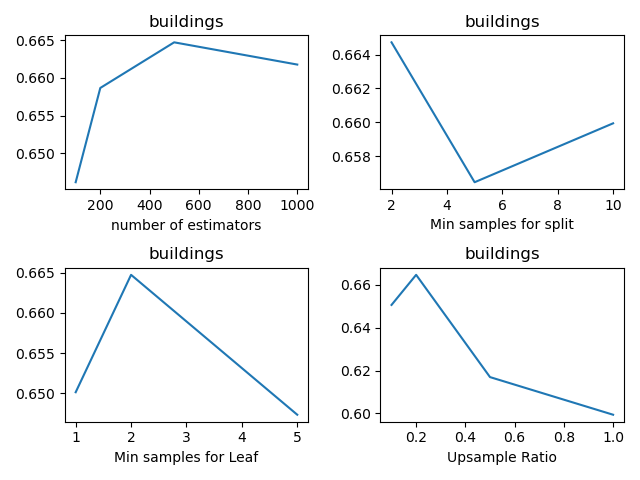

The data file committed next to this chart (first rows):
, n_estimators, min_samples_split, min_samples_leaf, sample_ratio, fscore_mean, fscore_std, fscore_threshold_mean, fscore_threshold_std, threshold_mean, threshold_std
0, 100, 2, 1, 0.1, 0.1291, 0.0529, 0.6141, 0.02442, 0.1958, 0.03521
1, 100, 2, 1, 0.2, 0.147, 0.0733, 0.6113, 0.01294, 0.1637, 0.02058
2, 100, 2, 1, 0.5, 0.1203, 0.0255, 0.6128, 0.02554, 0.1898, 0.03849
3, 100, 2, 1, 1.0, 0.1121, 0.02121, 0.6238, 0.02205, 0.1737, 0.02397
4, 100, 2, 2, 0.1, 0.04157, 0.04307, 0.6386, 0.007045, 0.1707, 0.01438
5, 100, 2, 2, 0.2, 0.08181, 0.02727, 0.6462, 0.03468, 0.2038, 0.02809
6, 100, 2, 2, 0.5, 0.1577, 0.05917, 0.5839, 0.01857, 0.2068, 0.03496
7, 100, 2, 2, 1.0, 0.1651, 0.04889, 0.5641, 0.02127, 0.245, 0.01995
8, 100, 2, 5, 0.1, 0.0, 0.0, 0.6442, 0.0479, 0.1908, 0.01523
9, 100, 2, 5, 0.2, 0.1016, 0.03444, 0.6409, 0.04148, 0.2259, 0.02978
10, 100, 2, 5, 0.5, 0.1824, 0.04917, 0.5994, 0.01834, 0.253, 0.03082
11, 100, 2, 5, 1.0, 0.2335, 0.0484, 0.5627, 0.02693, 0.2881, 0.01892
12, 100, 5, 1, 0.1, 0.1461, 0.07372, 0.6137, 0.01149, 0.1737, 0.02475
13, 100, 5, 1, 0.2, 0.1006, 0.04814, 0.6353, 0.01766, 0.1877, 0.03163
14, 100, 5, 1, 0.5, 0.09912, 0.06744, 0.6315, 0.0352, 0.1807, 0.01858
15, 100, 5, 1, 1.0, 0.1101, 0.07255, 0.6281, 0.02426, 0.1867, 0.02188
16, 100, 5, 2, 0.1, 0.03104, 0.04602, 0.6629, 0.02358, 0.1998, 0.01724
17, 100, 5, 2, 0.2, 0.1008, 0.0478, 0.6457, 0.01514, 0.2018, 0.03115
18, 100, 5, 2, 0.5, 0.1288, 0.05428, 0.6173, 0.02555, 0.2289, 0.0126
19, 100, 5, 2, 1.0, 0.2087, 0.03801, 0.578, 0.028, 0.252, 0.02355
20, 100, 5, 5, 0.1, 0.0, 0.0, 0.6343, 0.04776, 0.1777, 0.01299
21, 100, 5, 5, 0.2, 0.08259, 0.02735, 0.6328, 0.01925, 0.2189, 0.0126
22, 100, 5, 5, 0.5, 0.1551, 0.05717, 0.5997, 0.01423, 0.252, 0.0142
23, 100, 5, 5, 1.0, 0.2072, 0.04682, 0.5541, 0.01851, 0.2811, 0.01858
24, 100, 10, 1, 0.1, 0.1372, 0.06837, 0.6223, 0.01706, 0.1797, 0.03045
25, 100, 10, 1, 0.2, 0.1667, 0.04054, 0.6367, 0.01926, 0.2018, 0.03033
26, 100, 10, 1, 0.5, 0.1475, 0.05312, 0.6162, 0.01913, 0.1918, 0.021
27, 100, 10, 1, 1.0, 0.111, 0.02183, 0.6307, 0.01972, 0.1647, 0.02118
28, 100, 10, 2, 0.1, 0.01053, 0.02354, 0.6563, 0.01804, 0.2008, 0.02051
29, 100, 10, 2, 0.2, 0.1096, 0.03901, 0.626, 0.02721, 0.1958, 0.007446
30, 100, 10, 2, 0.5, 0.1562, 0.04904, 0.6092, 0.03066, 0.2219, 0.02159
31, 100, 10, 2, 1.0, 0.2039, 0.09513, 0.6079, 0.02099, 0.249, 0.01041
32, 100, 10, 5, 0.1, 0.0, 0.0, 0.6444, 0.02739, 0.1817, 0.01547
33, 100, 10, 5, 0.2, 0.09231, 0.02293, 0.6464, 0.01582, 0.239, 0.0229
34, 100, 10, 5, 0.5, 0.1459, 0.0578, 0.5746, 0.02743, 0.2369, 0.02188
35, 100, 10, 5, 1.0, 0.2079, 0.05671, 0.5673, 0.0534, 0.26, 0.01611
36, 200, 2, 1, 0.1, 0.1121, 0.02121, 0.6119, 0.01158, 0.1787, 0.007613
37, 200, 2, 1, 0.2, 0.1106, 0.05183, 0.6421, 0.0185, 0.1968, 0.02159
38, 200, 2, 1, 0.5, 0.1115, 0.02153, 0.6313, 0.02793, 0.1667, 0.02434
39, 200, 2, 1, 1.0, 0.09154, 0.05514, 0.6129, 0.0156, 0.1737, 0.03284
40, 200, 2, 2, 0.1, 0.04211, 0.02354, 0.6382, 0.02421, 0.1908, 0.02759
41, 200, 2, 2, 0.2, 0.08208, 0.0269, 0.6587, 0.03274, 0.1958, 0.02444
42, 200, 2, 2, 0.5, 0.1203, 0.04282, 0.6138, 0.01694, 0.2199, 0.01309
43, 200, 2, 2, 1.0, 0.1743, 0.05047, 0.5935, 0.03445, 0.253, 0.01088
44, 200, 2, 5, 0.1, 0.0, 0.0, 0.6502, 0.01948, 0.1747, 0.005724
45, 200, 2, 5, 0.2, 0.08209, 0.04369, 0.6486, 0.04446, 0.2108, 0.01858
46, 200, 2, 5, 0.5, 0.1823, 0.03819, 0.6108, 0.02283, 0.254, 0.01964
47, 200, 2, 5, 1.0, 0.1992, 0.03464, 0.5651, 0.04389, 0.2771, 0.01627
48, 200, 5, 1, 0.1, 0.1215, 0.02598, 0.6271, 0.01496, 0.1817, 0.0128
49, 200, 5, 1, 0.2, 0.1192, 0.07782, 0.6429, 0.02067, 0.1757, 0.02826
50, 200, 5, 1, 0.5, 0.1121, 0.02121, 0.6225, 0.02178, 0.1626, 0.02914
51, 200, 5, 1, 1.0, 0.1026, 0.0, 0.6427, 0.01035, 0.1797, 0.00275
52, 200, 5, 2, 0.1, 0.02105, 0.02883, 0.6413, 0.01036, 0.1777, 0.0042
53, 200, 5, 2, 0.2, 0.09966, 0.0563, 0.6542, 0.01352, 0.2038, 0.01531
54, 200, 5, 2, 0.5, 0.1393, 0.03866, 0.5994, 0.02211, 0.2359, 0.01088
55, 200, 5, 2, 1.0, 0.1648, 0.03896, 0.6078, 0.0234, 0.255, 0.00275
56, 200, 5, 5, 0.1, 0.0, 0.0, 0.6569, 0.0237, 0.1737, 0.00449
57, 200, 5, 5, 0.2, 0.06262, 0.02233, 0.6408, 0.02485, 0.2209, 0.02082
58, 200, 5, 5, 0.5, 0.1919, 0.03062, 0.5958, 0.01431, 0.245, 0.02177
59, 200, 5, 5, 1.0, 0.1992, 0.03464, 0.5522, 0.02471, 0.257, 0.02906
... 84 more rows
